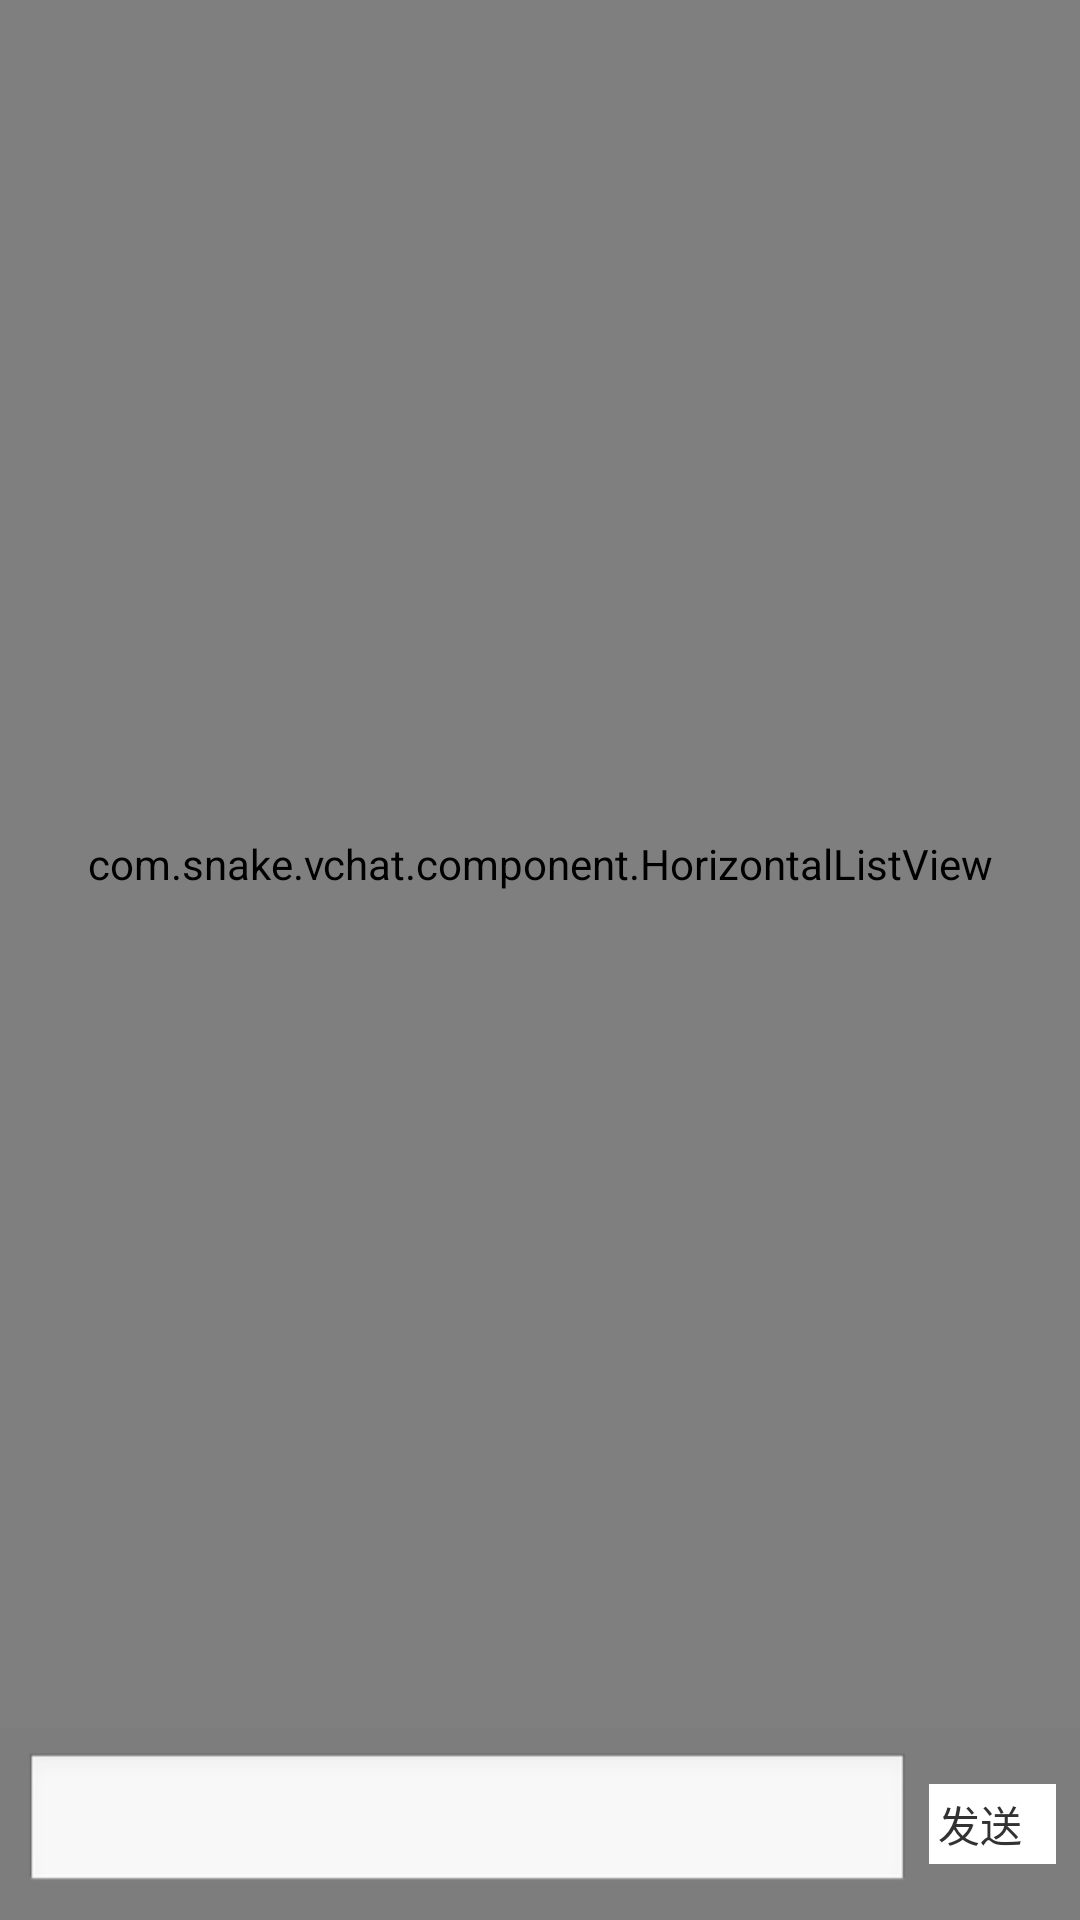

Write the Android layout XML for this screen, with the resource values it uses.
<!-- AndroidManifest.xml: application theme AppTheme -->
<!-- res/layout/fragment_chat.xml -->
<?xml version="1.0" encoding="utf-8"?>
<RelativeLayout xmlns:android="http://schemas.android.com/apk/res/android"
    android:layout_width="match_parent"
    android:layout_height="match_parent"
    android:background="#7d7d7d"
    android:orientation="vertical" >

    <LinearLayout
        android:id="@+id/layout_input"
        android:layout_width="match_parent"
        android:layout_height="wrap_content"
        android:gravity="center_vertical"
        android:layout_alignParentBottom="true"
        android:orientation="horizontal"
        android:padding="8dp" >

        <EditText
            android:id="@+id/et_message"
            android:layout_width="0dp"
            android:layout_height="wrap_content"
            android:layout_weight="7" 
            android:inputType="text"/>

        <TextView
            android:id="@+id/tv_operation"
            android:layout_width="0dp"
            android:layout_height="wrap_content"
            android:layout_weight="1" 
            android:layout_marginLeft="6dp"
            android:background="@android:color/white"
            android:padding="3dp"
            android:text="发送"/>
    </LinearLayout>

    <com.snake.vchat.component.HorizontalListView
        android:id="@+id/lv_contacts"
        android:layout_width="match_parent"
        android:layout_height="wrap_content"
        android:layout_above="@id/layout_input"
        android:layout_alignParentTop="true" />

</RelativeLayout>
<!-- resources referenced by this layout -->
<resources>
  <style name="AppTheme" parent="AppBaseTheme">
          
      </style>
  <style name="AppBaseTheme" parent="android:Theme.Light">
          
      </style>
</resources>
